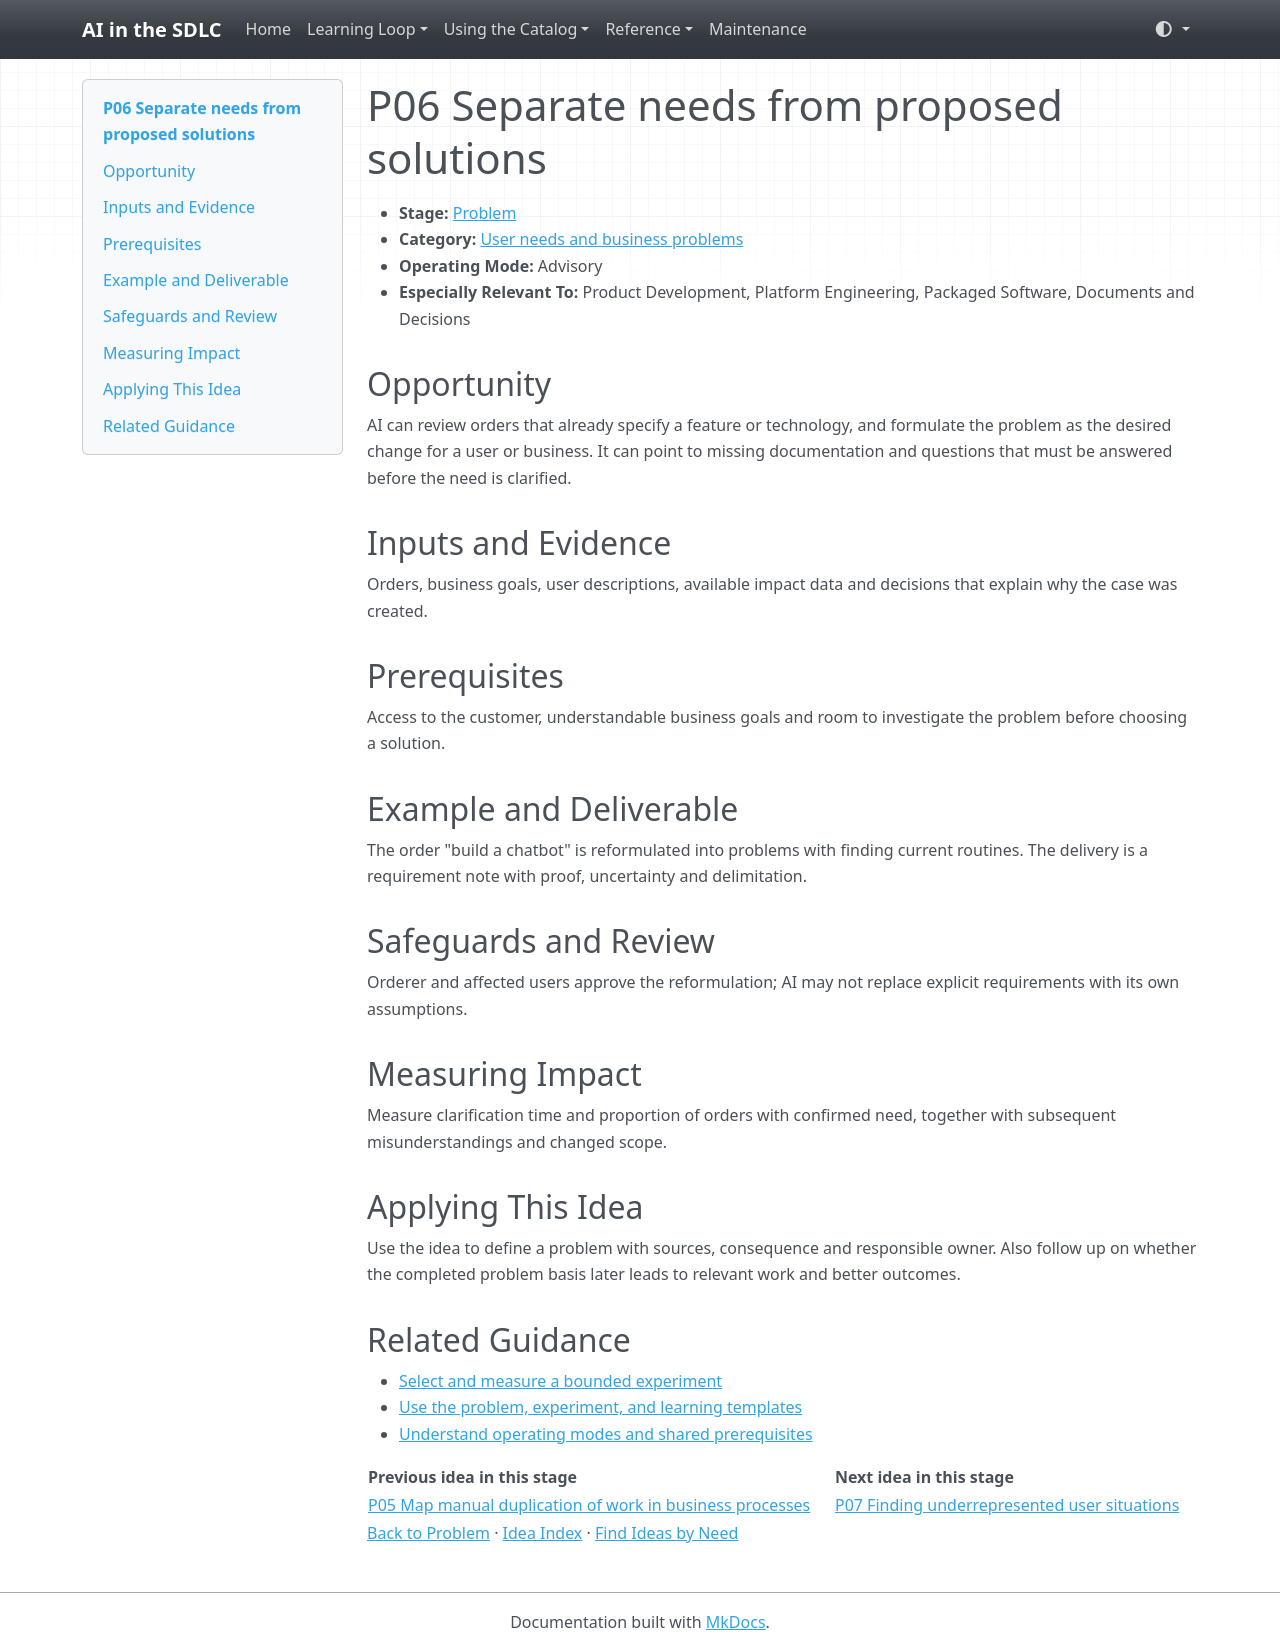

repository: grove/ai-sdlc · page: ideas/P06/index.html · generator: mkdocs

# P06 Separate needs from proposed solutions

<a id="p06"></a>

- **Stage:** [Problem](../stages/problem.md)
- **Category:** [User needs and business problems](../stages/problem.md#p-category-1)
- **Operating Mode:** Advisory
- **Especially Relevant To:** Product Development, Platform Engineering, Packaged Software, Documents and Decisions

## Opportunity

AI can review orders that already specify a feature or technology, and formulate the problem as the desired change for a user or business. It can point to missing documentation and questions that must be answered before the need is clarified.

## Inputs and Evidence

Orders, business goals, user descriptions, available impact data and decisions that explain why the case was created.

## Prerequisites

Access to the customer, understandable business goals and room to investigate the problem before choosing a solution.

## Example and Deliverable

The order "build a chatbot" is reformulated into problems with finding current routines. The delivery is a requirement note with proof, uncertainty and delimitation.

## Safeguards and Review

Orderer and affected users approve the reformulation; AI may not replace explicit requirements with its own assumptions.

## Measuring Impact

Measure clarification time and proportion of orders with confirmed need, together with subsequent misunderstandings and changed scope.

## Applying This Idea

Use the idea to define a problem with sources, consequence and responsible owner. Also follow up on whether the completed problem basis later leads to relevant work and better outcomes.

## Related Guidance

- [Select and measure a bounded experiment](../guides/impact-measurement.md)
- [Use the problem, experiment, and learning templates](../templates.md)
- [Understand operating modes and shared prerequisites](../guides/how-to-use.md)

| Previous idea in this stage | Next idea in this stage |
| --- | --- |
| [P05 Map manual duplication of work in business processes](P05.md) | [P07 Finding underrepresented user situations](P07.md) |

[Back to Problem](../stages/problem.md) · [Idea Index](../idea-index.md) · [Find Ideas by Need](../guides/find-by-need.md)
